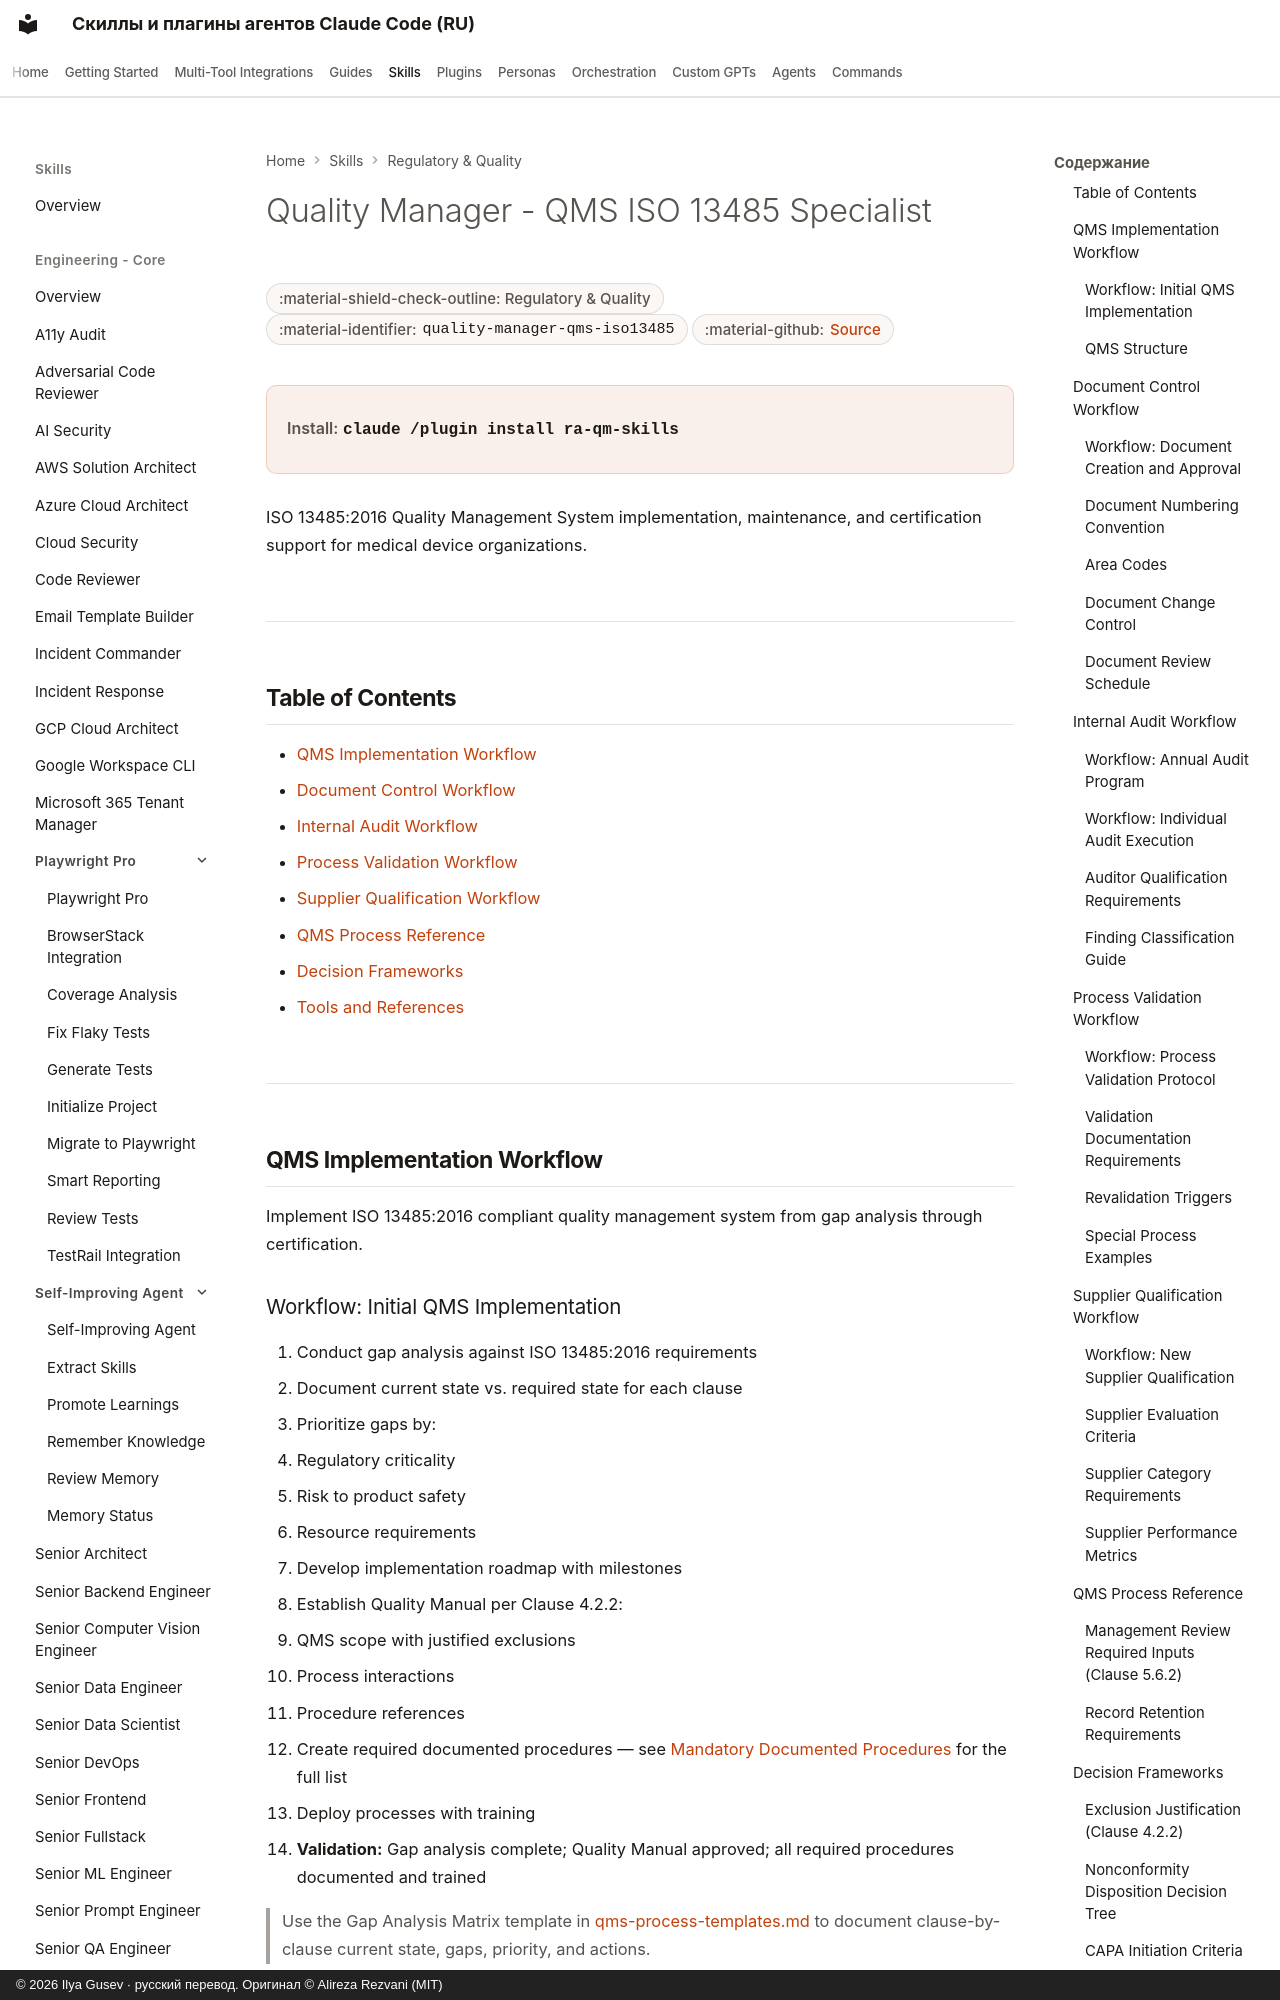

repository: imgusev/claude-skills-ru · page: skills/ra-qm-team/quality-manager-qms-iso13485/index.html · generator: mkdocs · copyright: © 2026 Ilya Gusev · русский перевод. Оригинал © Alireza Rezvani (MIT)

---
title: "Quality Manager - QMS ISO 13485 Specialist — Agent Skill for Compliance"
description: "ISO 13485 Quality Management System implementation and maintenance for medical device organizations. Provides QMS design, documentation control. Agent skill for Claude Code, Codex CLI, Gemini CLI, OpenClaw."
---

# Quality Manager - QMS ISO 13485 Specialist

<div class="page-meta" markdown>
<span class="meta-badge">:material-shield-check-outline: Regulatory & Quality</span>
<span class="meta-badge">:material-identifier: `quality-manager-qms-iso13485`</span>
<span class="meta-badge">:material-github: <a href="https://github.com/imgusev/claude-skills-ru/tree/main/ra-qm-team/skills/quality-manager-qms-iso13485/SKILL.md">Source</a></span>
</div>

<div class="install-banner" markdown>
<span class="install-label">Install:</span> <code>claude /plugin install ra-qm-skills</code>
</div>


ISO 13485:2016 Quality Management System implementation, maintenance, and certification support for medical device organizations.

---

## Table of Contents

- [QMS Implementation Workflow](#qms-implementation-workflow)
- [Document Control Workflow](#document-control-workflow)
- [Internal Audit Workflow](#internal-audit-workflow)
- [Process Validation Workflow](#process-validation-workflow)
- [Supplier Qualification Workflow](#supplier-qualification-workflow)
- [QMS Process Reference](#qms-process-reference)
- [Decision Frameworks](#decision-frameworks)
- [Tools and References](#tools-and-references)

---

## QMS Implementation Workflow

Implement ISO 13485:2016 compliant quality management system from gap analysis through certification.
